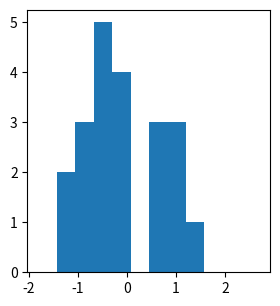

Reproduce this figure in Python. (Note: this script raises an exception after producing the figure.)
"""
Histogram vs Kernel Density Estimation
--------------------------------------
These figures show how histograms are related to kernel density estimation.
The first figure shows how histograms with the same binwidth but different
bin locations can lead to very different ideas of what the data looks like.
The second figure shows how the histogram idea leads to the concept of
Kernel Density Estimation (KDE).
"""
# [redacted]
# License: BSD
#   The figure produced by this code is published in the textbook
#   "Statistics, Data Mining, and Machine Learning in Astronomy" (2013)
#   For more information, see http://astroML.github.com
import numpy as np
from matplotlib import pyplot as plt
from scipy import stats

#------------------------------------------------------------
# Draw the random data
np.random.seed(1)
x = np.concatenate([np.random.normal(-0.5, 0.3, size=14),
                    np.random.normal(1, 0.3, size=7)])


#------------------------------------------------------------
# First figure: silly histogram binning
fig1 = plt.figure(figsize=(6, 3.5))
fig1.subplots_adjust(left=0.12, right=0.95, wspace=0.05,
                     bottom=0.15, top=0.9, hspace=0.05)

FC = '#6666FF'
XLIM = (-2, 2.9)
YLIM = (-0.09, 1.1)

ax = fig1.add_subplot(121)
bins = np.linspace(-1.8, 2.7, 13)
ax.hist(x, bins=bins, normed=True,
        histtype='stepfilled', fc='k', alpha=0.3)
ax.plot(XLIM, [0, 0], '-k', lw=1)
ax.plot(x, 0 * x - 0.05, '+k')
ax.set_xlim(XLIM)
ax.set_ylim(YLIM)
ax.set_xlabel('$x$')
ax.set_ylabel('$P(x)$')

ax = fig1.add_subplot(122)
ax.yaxis.set_major_formatter(plt.NullFormatter())
ax.hist(x, bins=bins + 0.25, normed=True,
        histtype='stepfilled', fc='k', alpha=0.3)
ax.plot(XLIM, [0, 0], '-k', lw=1)
ax.plot(x, 0 * x - 0.05, '+k')
ax.set_xlim(XLIM)
ax.set_ylim(YLIM)
ax.set_xlabel('$x$')

#------------------------------------------------------------
# First figure: transition to KDE
fig2 = plt.figure(figsize=(6, 6))
fig2.subplots_adjust(left=0.12, right=0.95, wspace=0.05,
                     bottom=0.1, top=0.95, hspace=0.05)

ax = fig2.add_subplot(221)
ax.xaxis.set_major_formatter(plt.NullFormatter())
binwidth = bins[1] - bins[0]
x_plot = np.linspace(-4, 4, 1000)
y_plot = (abs(x_plot - x[:, None]) <= 0.5 * binwidth).astype(float)
y_plot /= (binwidth * len(x))
ax.fill(x_plot, y_plot.sum(0), ec='k', lw=1, fc='k', alpha=0.3)
ax.plot(x_plot, y_plot.T, '-k', lw=1)
ax.plot(x, 0 * x - 0.05, '+k')
ax.set_xlim(XLIM)
ax.set_ylim(YLIM)
ax.set_ylabel('$P(x)$')

ax = fig2.add_subplot(222)
ax.xaxis.set_major_formatter(plt.NullFormatter())
ax.yaxis.set_major_formatter(plt.NullFormatter())
binwidth = bins[1] - bins[0]
x_plot = np.linspace(-4, 4, 1000)
y_plot = binwidth * stats.norm.pdf(x_plot, x[:, None], 0.1)
y_plot /= (binwidth * len(x))
ax.fill(x_plot, y_plot.sum(0), ec='k', lw=1, fc='k', alpha=0.3)
ax.plot(x_plot, y_plot.T, '-k', lw=1)
ax.plot(x, 0 * x - 0.05, '+k')
ax.set_xlim(XLIM)
ax.set_ylim(YLIM)

ax = fig2.add_subplot(223)
binwidth = bins[1] - bins[0]
x_plot = np.linspace(-4, 4, 1000)
y_plot = binwidth * stats.norm.pdf(x_plot, x[:, None], 0.7)
y_plot /= (binwidth * len(x))
ax.fill(x_plot, y_plot.sum(0), ec='k', lw=1, fc='k', alpha=0.3)
ax.plot(x_plot, 4 * y_plot.T, '-k', lw=1)
ax.plot(x, 0 * x - 0.05, '+k')
ax.set_xlim(XLIM)
ax.set_ylim(YLIM)
ax.set_ylabel('$P(x)$')
ax.set_xlabel('$x$')

ax = fig2.add_subplot(224)
ax.yaxis.set_major_formatter(plt.NullFormatter())
binwidth = bins[1] - bins[0]
x_plot = np.linspace(-4, 4, 1000)
y_plot = binwidth * stats.norm.pdf(x_plot, x[:, None], 0.2)
y_plot /= (binwidth * len(x))
ax.fill(x_plot, y_plot.sum(0), ec='k', lw=1, fc='k', alpha=0.3)
ax.plot(x_plot, y_plot.T, '-k', lw=1)
ax.plot(x, 0 * x - 0.05, '+k')
ax.set_xlim(XLIM)
ax.set_ylim(YLIM)
ax.set_xlabel('$x$')

plt.show()
